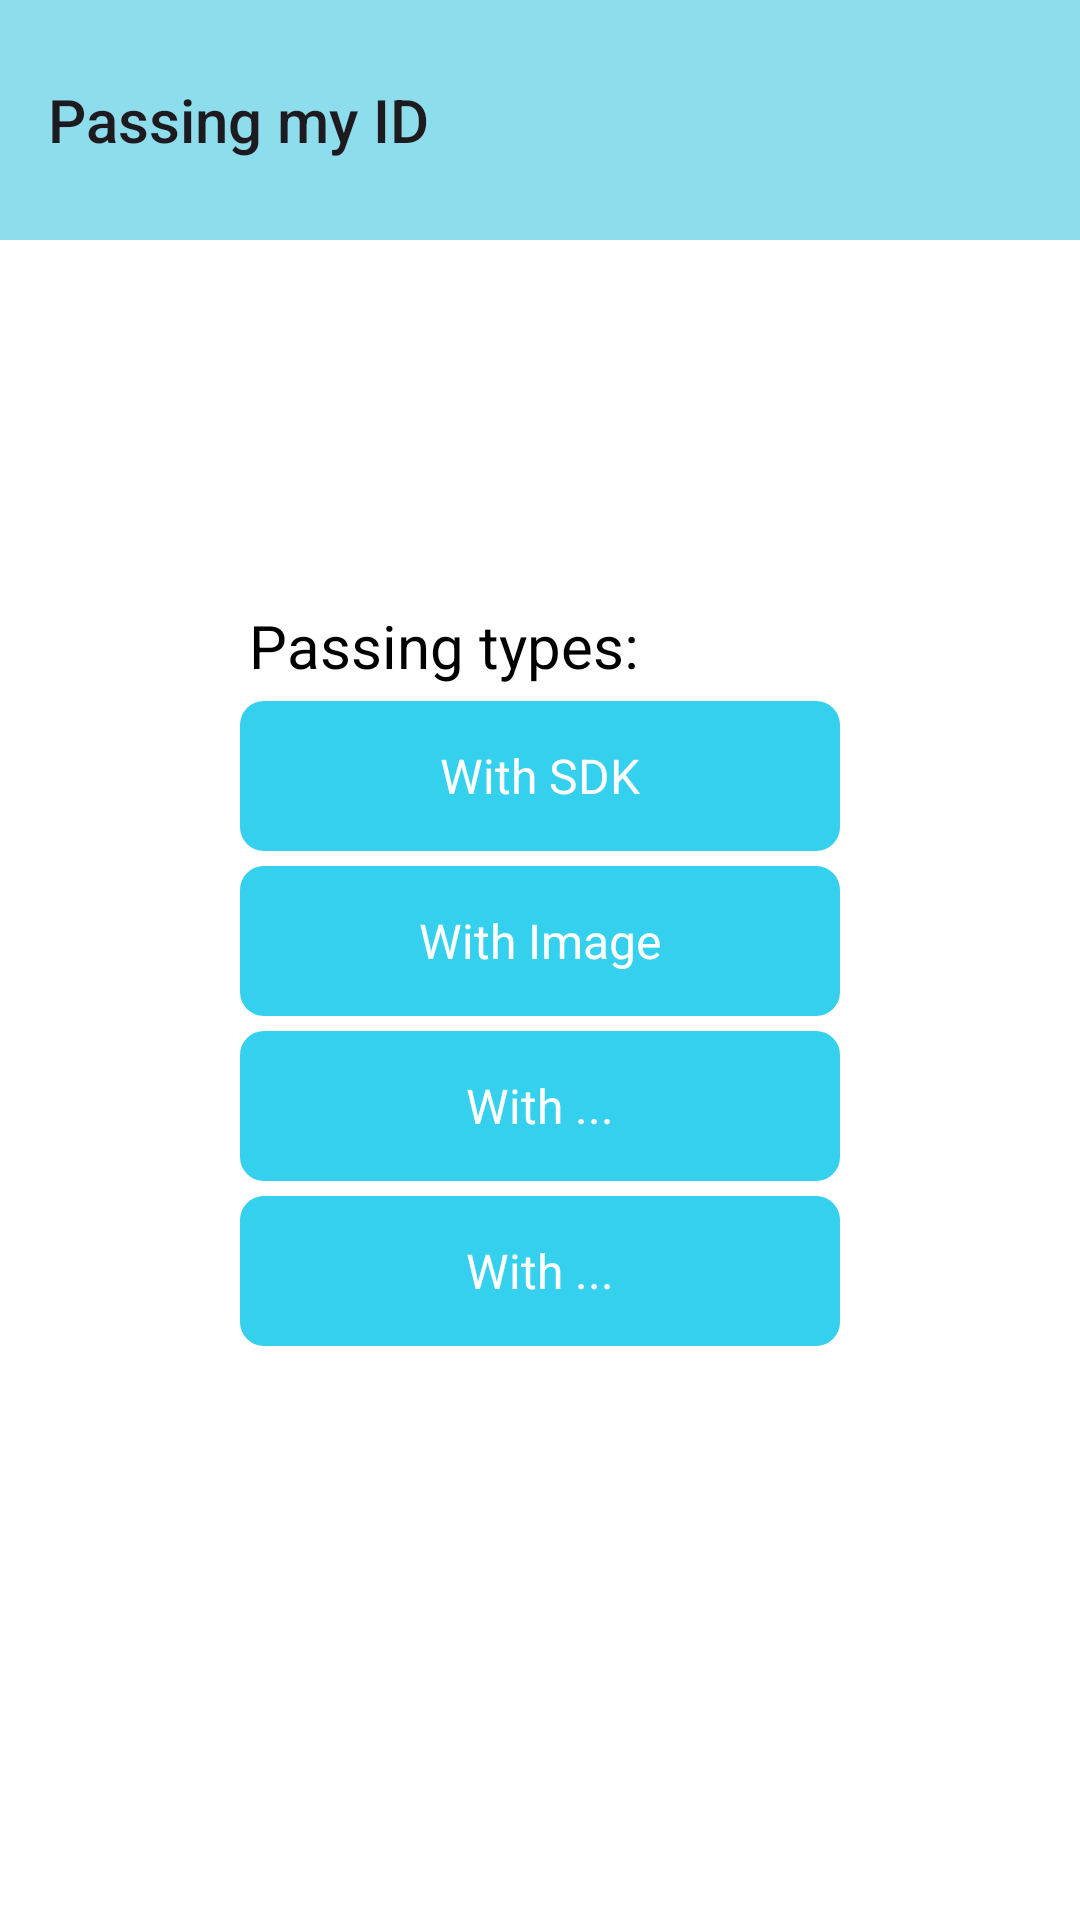

Write the Android layout XML for this screen, with the resource values it uses.
<!-- AndroidManifest.xml: application theme Theme.MyIdSdkUrl -->
<!-- res/layout/activity_main.xml -->
<?xml version="1.0" encoding="utf-8"?>
<androidx.constraintlayout.widget.ConstraintLayout xmlns:android="http://schemas.android.com/apk/res/android"
    xmlns:app="http://schemas.android.com/apk/res-auto"
    xmlns:tools="http://schemas.android.com/tools"
    android:layout_width="match_parent"
    android:background="@color/white"
    android:layout_height="match_parent"
    tools:context=".MainActivity">
    <Toolbar
        android:id="@+id/toolbar"
        android:layout_width="match_parent"
        android:layout_height="80dp"
        android:background="#8DDDEC"
        android:title="Passing my ID"
        app:layout_constraintTop_toTopOf="parent"/>
    <LinearLayout
        android:layout_width="wrap_content"
        android:layout_height="wrap_content"
        app:layout_constraintTop_toBottomOf="@id/toolbar"
        app:layout_constraintLeft_toLeftOf="parent"
        android:orientation="vertical"
        app:layout_constraintRight_toRightOf="parent"
        android:layout_marginBottom="70dp"
        app:layout_constraintBottom_toBottomOf="parent">
        <TextView
            android:layout_width="wrap_content"
            android:layout_height="wrap_content"
            android:layout_marginStart="3dp"
            android:textSize="20dp"
            android:textColor="@color/black"
            android:text="Passing types:"
            tools:ignore="SpUsage" />
        <FrameLayout
            android:layout_width="200dp"
            android:layout_marginTop="5dp"
            android:layout_height="50dp">
            <TextView
                android:id="@+id/with_sdk"
                android:layout_width="match_parent"
                android:layout_height="match_parent"
                android:textSize="16dp"
                android:gravity="center"
                android:background="@drawable/passing_background"
                android:textColor="@color/white"
                android:text="With SDK"
                tools:ignore="SpUsage" />
            <View
                android:id="@+id/with_sdk_effect"
                android:layout_width="match_parent"
                android:layout_height="match_parent"
                android:background="?android:attr/selectableItemBackground"/>
        </FrameLayout>
        <TextView
            android:layout_width="200dp"
            android:layout_height="50dp"
            android:textSize="16dp"
            android:gravity="center"
            android:layout_marginTop="5dp"
            android:background="@drawable/passing_background"
            android:textColor="@color/white"
            android:text="With Image"
            tools:ignore="SpUsage" />
        <TextView
            android:layout_width="200dp"
            android:layout_height="50dp"
            android:textSize="16dp"
            android:layout_marginTop="5dp"
            android:gravity="center"
            android:background="@drawable/passing_background"
            android:textColor="@color/white"
            android:text="With ..."
            tools:ignore="SpUsage" />
        <TextView
            android:layout_width="200dp"
            android:layout_height="50dp"
            android:layout_marginTop="5dp"
            android:textSize="16dp"
            android:gravity="center"
            android:background="@drawable/passing_background"
            android:textColor="@color/white"
            android:text="With ..."
            tools:ignore="SpUsage" />
    </LinearLayout>
</androidx.constraintlayout.widget.ConstraintLayout>
<!-- resources referenced by this layout -->
<resources>
  <!-- drawable passing_background (drawable) -->
  <?xml version="1.0" encoding="utf-8"?>
  <shape xmlns:android="http://schemas.android.com/apk/res/android">
      <solid android:color="#34D0ED"/>
      <corners android:radius="8dp"/>
  </shape>
  <style name="Theme.MyIdSdkUrl" parent="Base.Theme.MyIdSdkUrl" />
  <style name="Base.Theme.MyIdSdkUrl" parent="Theme.Material3.DayNight.NoActionBar">
          
          
      </style>
  <!-- not gathered from this repository: default colours our renderer supplied (Android Studio template values) -->
  <color name="black">#FF000000</color>
  <color name="white">#FFFFFFFF</color>
</resources>
